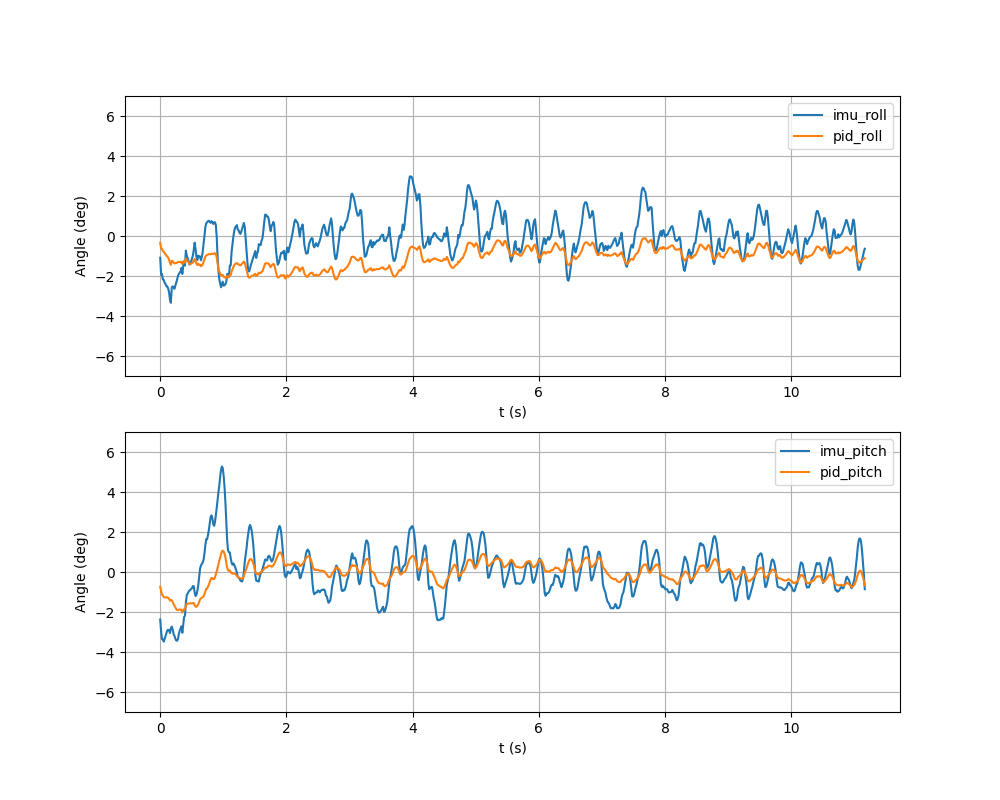

Data behind this chart, as committed beside it:
t, imu_roll, imu_pitch, pid_roll, pid_pitch, roll_meas, banked_roll, eff_lin, eff_ang, phase, p_roll, i_roll, d_roll, p_pitch, i_pitch, d_pitch, dt, ik_clamped
1790548205, -0.01896, -0.04142, -0.005877, -0.01284, -0.01896, 0.000000, 0.000000, 0.000000, 0.000081, -0.005688, -0.000190, 0.000000, -0.01243, -0.000414, 0.000000, 0.01, 0
1790548205, -0.0337, -0.05192, -0.01082, -0.01679, -0.0337, 0.000000, 0.000279, 0.000000, 0.03345, -0.01011, -0.000707, -0.000000, -0.01558, -0.001211, -0.000000, 0.01535, 0
1790548205, -0.03326, -0.05842, -0.01114, -0.01954, -0.03326, 0.000000, 0.000999, 0.000000, 0.06331, -0.009978, -0.001164, 0.000000, -0.01753, -0.002014, -0.000000, 0.01374, 0
1790548205, -0.03789, -0.05879, -0.01305, -0.02046, -0.03789, 0.000000, 0.002164, 0.000000, 0.09328, -0.01137, -0.001686, -0.000000, -0.01764, -0.002824, -0.000000, 0.01379, 0
1790548205, -0.03831, -0.0607, -0.01372, -0.02189, -0.03831, 0.000000, 0.003801, 0.000000, 0.1239, -0.01149, -0.002225, -0.000000, -0.01821, -0.003679, -0.000000, 0.01408, 0
1790548205, -0.04068, -0.0584, -0.015, -0.02202, -0.04068, 0.000000, 0.005862, 0.000000, 0.1543, -0.0122, -0.002794, -0.000000, -0.01752, -0.004496, 0.000000, 0.01399, 0
1790548205, -0.04193, -0.05623, -0.01596, -0.02216, -0.04193, 0.000000, 0.008365, 0.000000, 0.185, -0.01258, -0.003386, -0.000000, -0.01687, -0.005289, 0.000000, 0.01411, 0
1790548205, -0.04387, -0.05341, -0.01718, -0.02209, -0.04387, 0.000000, 0.01136, 0.000000, 0.2165, -0.01316, -0.004022, -0.000000, -0.01603, -0.006064, 0.000000, 0.0145, 0
1790548205, -0.04405, -0.05101, -0.01785, -0.02208, -0.04405, 0.000000, 0.01463, 0.000000, 0.2469, -0.01322, -0.004639, -0.000000, -0.0153, -0.006778, 0.000000, 0.014, 0
1790548205, -0.04588, -0.05038, -0.01904, -0.0226, -0.04588, 0.000000, 0.01826, 0.000000, 0.2774, -0.01376, -0.005281, -0.000000, -0.01511, -0.007483, 0.000000, 0.01401, 0
1790548205, -0.0491, -0.05096, -0.0207, -0.02349, -0.0491, 0.000000, 0.02223, 0.000000, 0.3079, -0.01473, -0.005972, -0.000000, -0.01529, -0.008200, -0.000000, 0.01406, 0
1790548205, -0.0557, -0.0533, -0.02346, -0.02493, -0.0557, 0.000000, 0.02647, 0.000000, 0.3384, -0.01671, -0.006752, -0.000000, -0.01599, -0.008946, -0.000000, 0.014, 0
1790548205, -0.05835, -0.04924, -0.02509, -0.02442, -0.05835, 0.000000, 0.03106, 0.000000, 0.3694, -0.0175, -0.007585, -0.000000, -0.01477, -0.009650, 0.000000, 0.01429, 0
1790548205, -0.04498, -0.04768, -0.02172, -0.02463, -0.04498, 0.000000, 0.03584, 0.000000, 0.4001, -0.01349, -0.008221, 0.000000, -0.0143, -0.01032, 0.000000, 0.01413, 0
1790548205, -0.04394, -0.04986, -0.02201, -0.02597, -0.04394, 0.000000, 0.0407, 0.000000, 0.4302, -0.01318, -0.008829, 0.000000, -0.01496, -0.01101, -0.000000, 0.01385, 0
1790548205, -0.04481, -0.05405, -0.0229, -0.02799, -0.04481, 0.000000, 0.0458, 0.000000, 0.4609, -0.01344, -0.009460, -0.000000, -0.01622, -0.01178, -0.000000, 0.01409, 0
1790548205, -0.0461, -0.05557, -0.02393, -0.02922, -0.0461, 0.000000, 0.05094, 0.000000, 0.4911, -0.01383, -0.0101, -0.000000, -0.01667, -0.01255, -0.000000, 0.01392, 0
1790548205, -0.04347, -0.05803, -0.02375, -0.03077, -0.04347, 0.000000, 0.05621, 0.000000, 0.5217, -0.01304, -0.01071, 0.000000, -0.01741, -0.01336, -0.000000, 0.01405, 0
1790548205, -0.04076, -0.05972, -0.0235, -0.0321, -0.04076, 0.000000, 0.06136, 0.000000, 0.5514, -0.01223, -0.01127, 0.000000, -0.01792, -0.01418, -0.000000, 0.01367, 0
1790548205, -0.03843, -0.05998, -0.02332, -0.03299, -0.03843, 0.000000, 0.06649, 0.000000, 0.5811, -0.01153, -0.01179, 0.000000, -0.018, -0.015, -0.000000, 0.01366, 0
1790548205, -0.03501, -0.05873, -0.02279, -0.03344, -0.03501, 0.000000, 0.07171, 0.000000, 0.6115, -0.0105, -0.01229, 0.000000, -0.01762, -0.01582, 0.000000, 0.014, 0
1790548205, -0.03324, -0.05431, -0.02272, -0.03287, -0.03324, 0.000000, 0.07682, 0.000000, 0.6419, -0.009973, -0.01275, 0.000000, -0.01629, -0.01658, 0.000000, 0.01398, 0
1790548205, -0.03197, -0.05126, -0.02278, -0.03267, -0.03197, 0.000000, 0.08177, 0.000000, 0.672, -0.009592, -0.01319, 0.000000, -0.01538, -0.01729, 0.000000, 0.01385, 0
1790548205, -0.03093, -0.04957, -0.02291, -0.03286, -0.03093, 0.000000, 0.08662, 0.000000, 0.7026, -0.009280, -0.01363, 0.000000, -0.01487, -0.01799, 0.000000, 0.01408, 0
1790548205, -0.02775, -0.04745, -0.02234, -0.03289, -0.02775, 0.000000, 0.09125, 0.000000, 0.7331, -0.008326, -0.01402, 0.000000, -0.01423, -0.01866, 0.000000, 0.01404, 0
1790548205, -0.03308, -0.05301, -0.02442, -0.03532, -0.03308, 0.000000, 0.09575, 0.000000, 0.7644, -0.009925, -0.01449, -0.000000, -0.0159, -0.01942, -0.000000, 0.0144, 0
1790548205, -0.02653, -0.0458, -0.02282, -0.0338, -0.02653, 0.000000, 0.09984, 0.000000, 0.7948, -0.007960, -0.01486, 0.000000, -0.01374, -0.02006, 0.000000, 0.01397, 0
1790548205, -0.0221, -0.03928, -0.0218, -0.03239, -0.0221, 0.000000, 0.1036, 0.000000, 0.8253, -0.006629, -0.01517, 0.000000, -0.01178, -0.02061, 0.000000, 0.01401, 0
1790548205, -0.02579, -0.03811, -0.02327, -0.03257, -0.02579, 0.000000, 0.1071, 0.000000, 0.8556, -0.007736, -0.01553, -0.000000, -0.01143, -0.02114, 0.000000, 0.01394, 0
1790548205, -0.01277, -0.02674, -0.01954, -0.02954, -0.01277, 0.000000, 0.1102, 0.000000, 0.8863, -0.003831, -0.01571, 0.000000, -0.008022, -0.02152, 0.000000, 0.01414, 0
1790548205, -0.01716, -0.02023, -0.0211, -0.02787, -0.01716, 0.000000, 0.1129, 0.000000, 0.9171, -0.005147, -0.01596, -0.000000, -0.006069, -0.0218, 0.000000, 0.01416, 0
1790548205, -0.01932, -0.01885, -0.02202, -0.02772, -0.01932, 0.000000, 0.1152, 0.000000, 0.9475, -0.005797, -0.01623, -0.000000, -0.005655, -0.02207, 0.000000, 0.014, 0
1790548205, -0.02156, -0.01725, -0.023, -0.02748, -0.02156, 0.000000, 0.117, 0.000000, 0.978, -0.006467, -0.01653, -0.000000, -0.005174, -0.02231, 0.000000, 0.01401, 0
1790548205, -0.02495, -0.01615, -0.02436, -0.02738, -0.02495, 0.000000, 0.1184, 0.000000, 0.008121, -0.007484, -0.01688, -0.000000, -0.004846, -0.02253, 0.000000, 0.01387, 0
1790548205, -0.02364, -0.0157, -0.02429, -0.02746, -0.02364, 0.000000, 0.1194, 0.000000, 0.03774, -0.007093, -0.0172, 0.000000, -0.004709, -0.02275, 0.000000, 0.01362, 0
1790548205, -0.0225, -0.01466, -0.02425, -0.02734, -0.0225, 0.000000, 0.1199, 0.000000, 0.06745, -0.006749, -0.0175, 0.000000, -0.004397, -0.02295, 0.000000, 0.01366, 0
1790548205, -0.01951, -0.01416, -0.02363, -0.02739, -0.01951, 0.000000, 0.12, 0.000000, 0.09794, -0.005854, -0.01778, 0.000000, -0.004249, -0.02315, 0.000000, 0.01403, 0
1790548205, -0.01705, -0.01231, -0.02313, -0.02701, -0.01705, 0.000000, 0.12, 0.000000, 0.1285, -0.005115, -0.01802, 0.000000, -0.003693, -0.02332, 0.000000, 0.01405, 0
1790548206, -0.01197, -0.01248, -0.02178, -0.02724, -0.01197, 0.000000, 0.12, 0.000000, 0.1589, -0.003592, -0.01819, 0.000000, -0.003745, -0.02349, -0.000000, 0.01401, 0
1790548206, -0.005778, -0.01784, -0.02, -0.0291, -0.005778, 0.000000, 0.12, 0.000000, 0.1893, -0.001733, -0.01827, 0.000000, -0.005353, -0.02374, -0.000000, 0.01399, 0
1790548206, -0.01133, -0.02093, -0.02182, -0.03031, -0.01133, 0.000000, 0.12, 0.000000, 0.2195, -0.003399, -0.01842, -0.000000, -0.006280, -0.02403, -0.000000, 0.01387, 0
1790548206, -0.01809, -0.0199, -0.0241, -0.03028, -0.01809, 0.000000, 0.12, 0.000000, 0.2499, -0.005427, -0.01868, -0.000000, -0.005972, -0.02431, 0.000000, 0.01401, 0
1790548206, -0.02097, -0.01651, -0.02526, -0.0295, -0.02097, 0.000000, 0.12, 0.000000, 0.2806, -0.006291, -0.01897, -0.000000, -0.004953, -0.02455, 0.000000, 0.01412, 0
1790548206, -0.01709, -0.01156, -0.02436, -0.02819, -0.01709, 0.000000, 0.12, 0.000000, 0.3134, -0.005127, -0.01923, 0.000000, -0.003467, -0.02472, 0.000000, 0.01508, 0
1790548206, -0.01842, -0.004289, -0.02502, -0.02607, -0.01842, 0.000000, 0.12, 0.000000, 0.3448, -0.005526, -0.0195, -0.000000, -0.001287, -0.02478, 0.000000, 0.01444, 0
1790548206, -0.01791, 0.003067, -0.02513, -0.02382, -0.01791, 0.000000, 0.12, 0.000000, 0.3759, -0.005373, -0.01975, 0.000000, 0.000920, -0.02474, 0.000000, 0.01427, 0
1790548206, -0.02116, 0.005628, -0.02639, -0.02297, -0.02116, 0.000000, 0.12, 0.000000, 0.4061, -0.006348, -0.02005, -0.000000, 0.001688, -0.02466, 0.000000, 0.0139, 0
1790548206, -0.01828, 0.007074, -0.02579, -0.02244, -0.01828, 0.000000, 0.12, 0.000000, 0.4365, -0.005483, -0.0203, 0.000000, 0.002122, -0.02456, 0.000000, 0.01399, 0
1790548206, -0.01393, 0.008278, -0.02467, -0.02196, -0.01393, 0.000000, 0.12, 0.000000, 0.4666, -0.004178, -0.0205, 0.000000, 0.002483, -0.02445, 0.000000, 0.01386, 0
1790548206, -0.006340, 0.01098, -0.02249, -0.021, -0.006340, 0.000000, 0.12, 0.000000, 0.4971, -0.001902, -0.02058, 0.000000, 0.003293, -0.02429, 0.000000, 0.01401, 0
1790548206, 0.000112, 0.01626, -0.02055, -0.01919, 0.000112, 0.000000, 0.12, 0.000000, 0.5275, 0.000034, -0.02058, 0.000000, 0.004878, -0.02406, 0.000000, 0.014, 0
1790548206, 0.007823, 0.02314, -0.01813, -0.01681, 0.007823, 0.000000, 0.12, 0.000000, 0.5573, 0.002347, -0.02048, 0.000000, 0.006943, -0.02375, 0.000000, 0.01368, 0
1790548206, 0.0111, 0.02873, -0.017, -0.01474, 0.0111, 0.000000, 0.12, 0.000000, 0.5869, 0.003329, -0.02032, 0.000000, 0.008618, -0.02336, 0.000000, 0.01362, 0
1790548206, 0.01191, 0.02854, -0.01658, -0.0144, 0.01191, 0.000000, 0.12, 0.000000, 0.6173, 0.003574, -0.02016, 0.000000, 0.008561, -0.02296, -0.000000, 0.01401, 0
1790548206, 0.01294, 0.03215, -0.0161, -0.01286, 0.01294, 0.000000, 0.12, 0.000000, 0.6476, 0.003882, -0.01998, 0.000000, 0.009645, -0.02251, 0.000000, 0.01392, 0
1790548206, 0.01333, 0.0366, -0.01579, -0.01102, 0.01333, 0.000000, 0.12, 0.000000, 0.6778, 0.003999, -0.01979, 0.000000, 0.01098, -0.022, 0.000000, 0.01391, 0
1790548206, 0.01233, 0.04237, -0.01592, -0.008698, 0.01233, 0.000000, 0.12, 0.000000, 0.7081, 0.003700, -0.01962, -0.000000, 0.01271, -0.02141, 0.000000, 0.01392, 0
1790548206, 0.01152, 0.04793, -0.016, -0.006363, 0.01152, 0.000000, 0.12, 0.000000, 0.7385, 0.003455, -0.01946, -0.000000, 0.01438, -0.02074, 0.000000, 0.01396, 0
1790548206, 0.013, 0.04937, -0.01538, -0.005241, 0.013, 0.000000, 0.12, 0.000000, 0.7688, 0.003901, -0.01928, 0.000000, 0.01481, -0.02005, 0.000000, 0.01396, 0
1790548206, 0.01209, 0.04678, -0.01548, -0.005361, 0.01209, 0.000000, 0.12, 0.000000, 0.7993, 0.003626, -0.01911, -0.000000, 0.01403, -0.01939, -0.000000, 0.01405, 0
... 737 more rows
